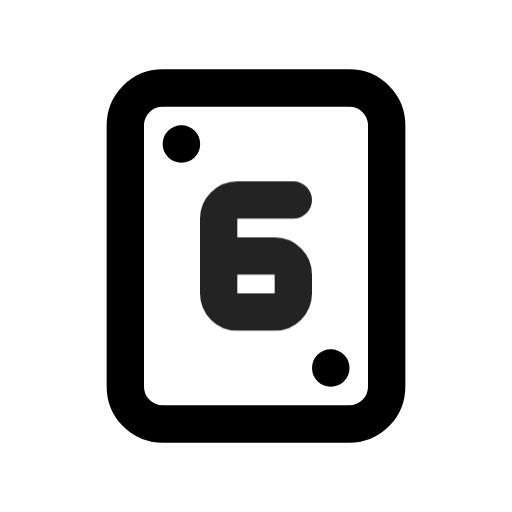
t = 0.00 s
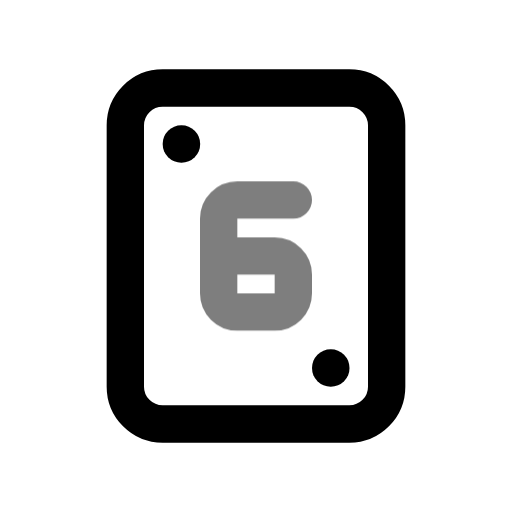
t = 0.49 s
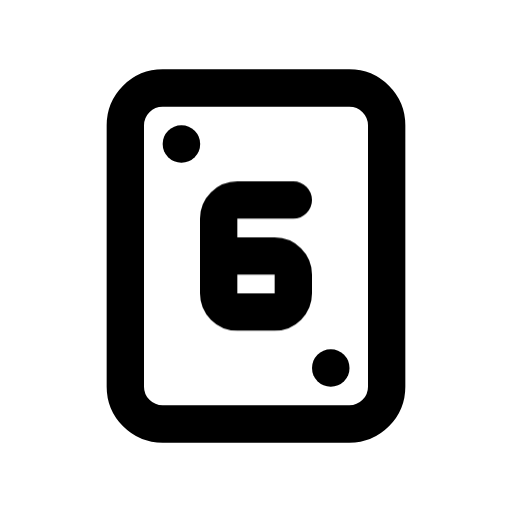
t = 0.90 s
t = 1.26 s: frame unchanged from t = 0.90 s, image omitted
t = 2.06 s: frame unchanged from t = 0.90 s, image omitted
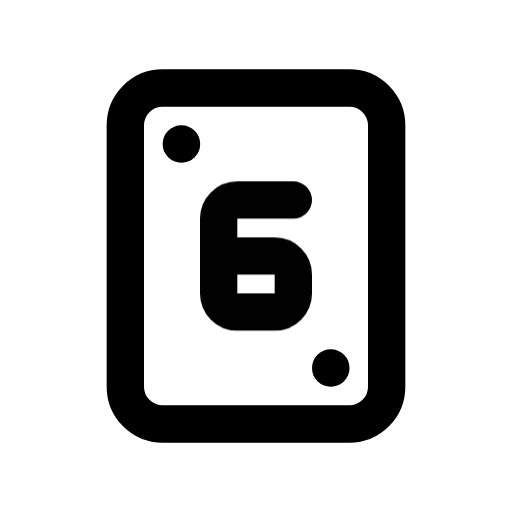
t = 2.45 s

The animated SVG that drew these frames (rendered in a browser with its animation timeline set to each time). Animation: 1 CSS @keyframes rule; one cycle of 2.85 s, repeats indefinitely.

<svg xmlns="http://www.w3.org/2000/svg" width="24" height="24" fill="none" stroke="currentColor" stroke-linecap="round" stroke-linejoin="round" stroke-width="2" viewBox="0 0 24 24">
    <!-- Generated by scripts/icon-expansion/generate.mjs -->
    <!-- Adapted from Tabler Icons 3.34.1.
MIT License

Copyright (c) 2020-2024 Paweł Kuna

Permission is hereby granted, free of charge, to any person obtaining a copy
of this software and associated documentation files (the "Software"), to deal
in the Software without restriction, including without limitation the rights
to use, copy, modify, merge, publish, distribute, sublicense, and/or sell
copies of the Software, and to permit persons to whom the Software is
furnished to do so, subject to the following conditions:

The above copyright notice and this permission notice shall be included in all
copies or substantial portions of the Software.

THE SOFTWARE IS PROVIDED "AS IS", WITHOUT WARRANTY OF ANY KIND, EXPRESS OR
IMPLIED, INCLUDING BUT NOT LIMITED TO THE WARRANTIES OF MERCHANTABILITY,
FITNESS FOR A PARTICULAR PURPOSE AND NONINFRINGEMENT. IN NO EVENT SHALL THE
AUTHORS OR COPYRIGHT HOLDERS BE LIABLE FOR ANY CLAIM, DAMAGES OR OTHER
LIABILITY, WHETHER IN AN ACTION OF CONTRACT, TORT OR OTHERWISE, ARISING FROM,
OUT OF OR IN CONNECTION WITH THE SOFTWARE OR THE USE OR OTHER DEALINGS IN THE
SOFTWARE. -->
    <style>
        @media (prefers-reduced-motion: no-preference) {
            @keyframes ira-exp-pulse { 0%, 100% { opacity: 1; } 22% { opacity: .45; } 40% { opacity: 1; } }
            [data-ira-motion="play-card-6"] { transform-box: fill-box; transform-origin: center; animation: ira-exp-pulse 2.65s ease-in-out -0.2s infinite; }
        }
    </style>
    <g transform="translate(1.5 1.5) scale(.875)"><path d="M19 5v14a2 2 0 0 1 -2 2h-10a2 2 0 0 1 -2 -2v-14a2 2 0 0 1 2 -2h10a2 2 0 0 1 2 2"/><path d="M8 6h.01"/><path d="M16 18h.01"/></g>
    <g data-ira-motion="play-card-6"><g transform="translate(1.5 1.5) scale(.875)"><path d="M14 9h-3a1 1 0 0 0 -1 1v4a1 1 0 0 0 1 1h2a1 1 0 0 0 1 -1v-1a1 1 0 0 0 -1 -1h-3"/></g></g>
</svg>
